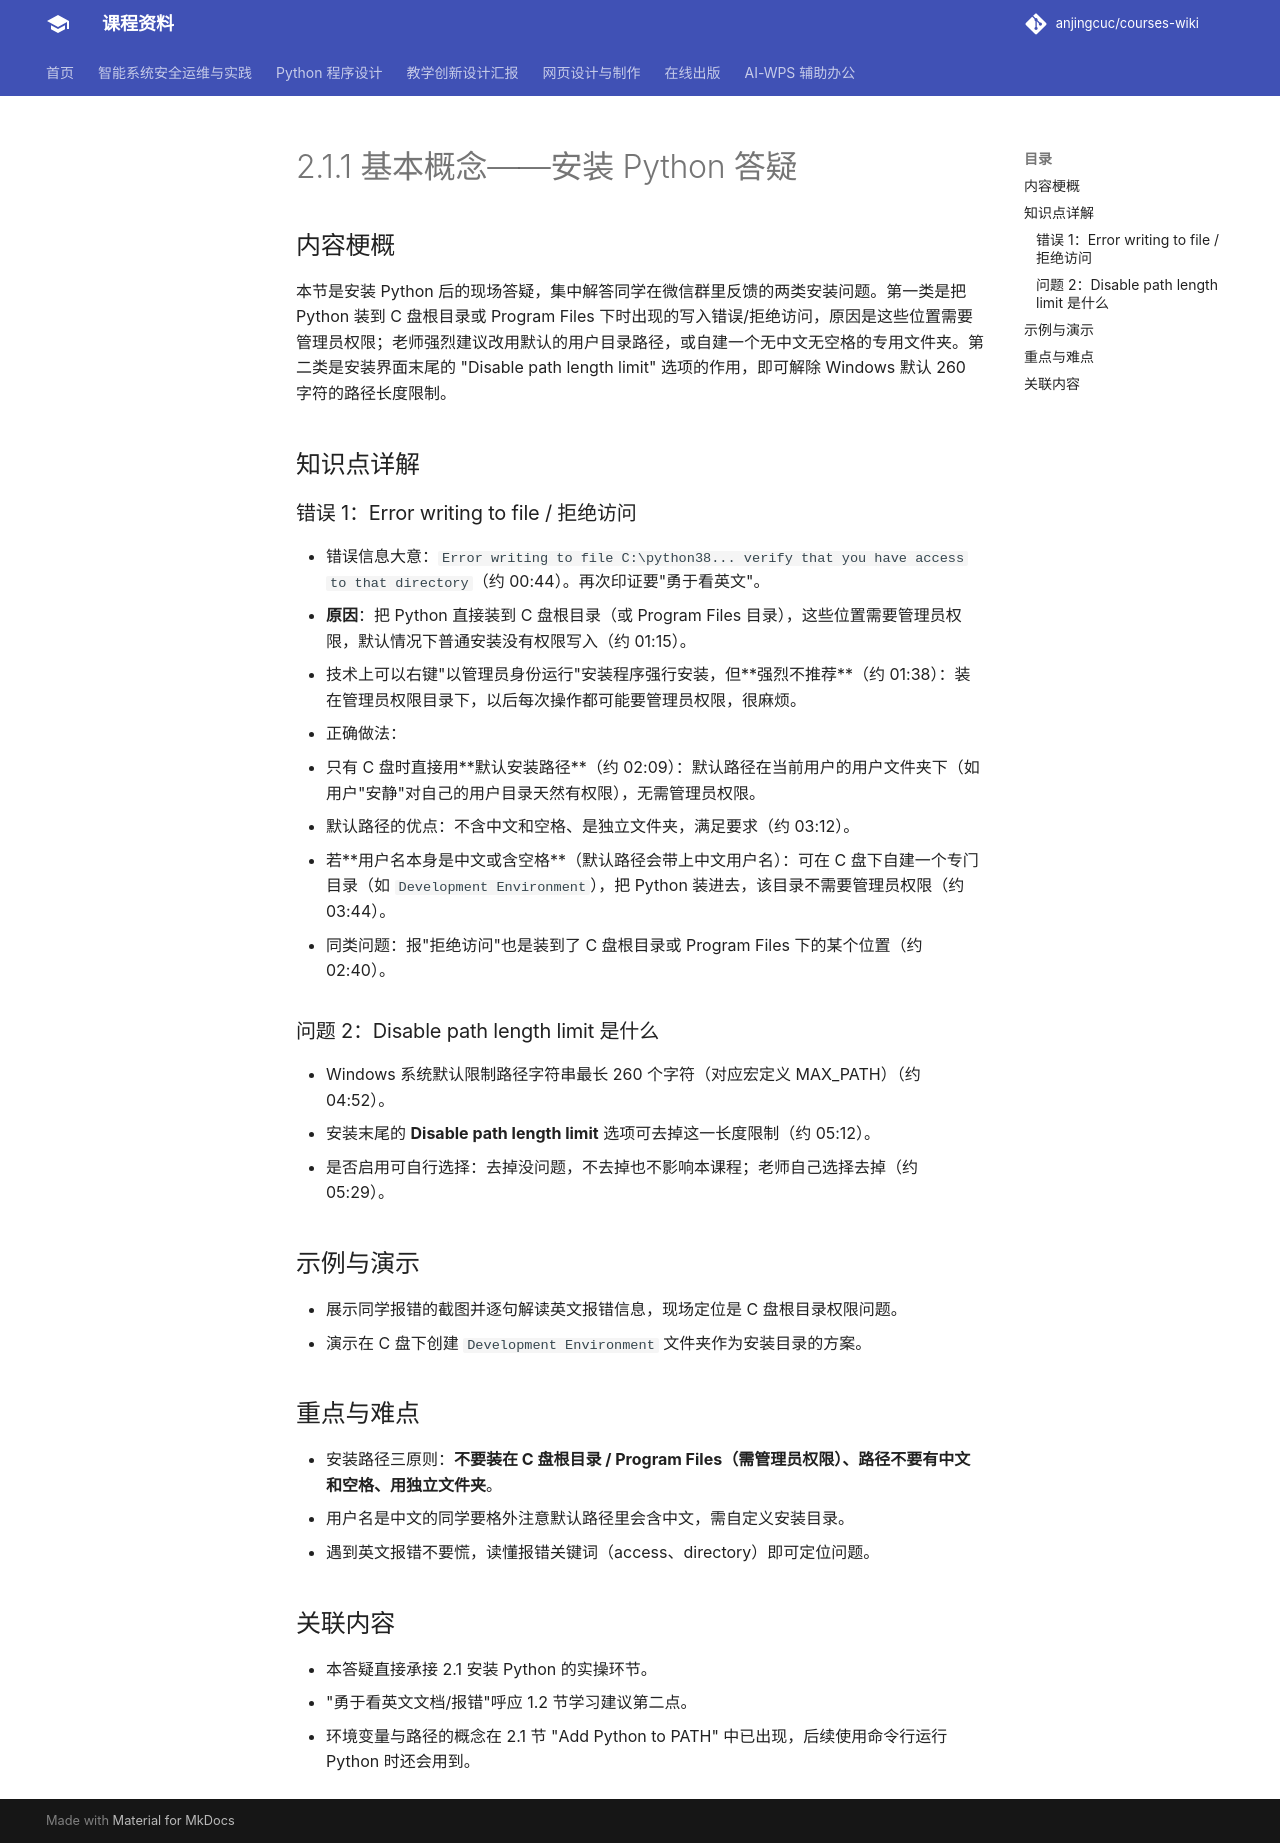

repository: anjingcuc/courses-wiki · page: python/v2/notes/2.1.1-基本概念-安装Python答疑/index.html · generator: mkdocs

# 2.1.1 基本概念——安装 Python 答疑

## 内容梗概

本节是安装 Python 后的现场答疑，集中解答同学在微信群里反馈的两类安装问题。第一类是把 Python 装到 C 盘根目录或 Program Files 下时出现的写入错误/拒绝访问，原因是这些位置需要管理员权限；老师强烈建议改用默认的用户目录路径，或自建一个无中文无空格的专用文件夹。第二类是安装界面末尾的 "Disable path length limit" 选项的作用，即可解除 Windows 默认 260 字符的路径长度限制。

## 知识点详解

### 错误 1：Error writing to file / 拒绝访问

- 错误信息大意：`Error writing to file C:\python38... verify that you have access to that directory`（约 00:44）。再次印证要"勇于看英文"。
- **原因**：把 Python 直接装到 C 盘根目录（或 Program Files 目录），这些位置需要管理员权限，默认情况下普通安装没有权限写入（约 01:15）。
- 技术上可以右键"以管理员身份运行"安装程序强行安装，但**强烈不推荐**（约 01:38）：装在管理员权限目录下，以后每次操作都可能要管理员权限，很麻烦。
- 正确做法：
  - 只有 C 盘时直接用**默认安装路径**（约 02:09）：默认路径在当前用户的用户文件夹下（如用户"安静"对自己的用户目录天然有权限），无需管理员权限。
  - 默认路径的优点：不含中文和空格、是独立文件夹，满足要求（约 03:12）。
  - 若**用户名本身是中文或含空格**（默认路径会带上中文用户名）：可在 C 盘下自建一个专门目录（如 `Development Environment`），把 Python 装进去，该目录不需要管理员权限（约 03:44）。
- 同类问题：报"拒绝访问"也是装到了 C 盘根目录或 Program Files 下的某个位置（约 02:40）。

### 问题 2：Disable path length limit 是什么

- Windows 系统默认限制路径字符串最长 260 个字符（对应宏定义 MAX_PATH）（约 04:52）。
- 安装末尾的 **Disable path length limit** 选项可去掉这一长度限制（约 05:12）。
- 是否启用可自行选择：去掉没问题，不去掉也不影响本课程；老师自己选择去掉（约 05:29）。

## 示例与演示

- 展示同学报错的截图并逐句解读英文报错信息，现场定位是 C 盘根目录权限问题。
- 演示在 C 盘下创建 `Development Environment` 文件夹作为安装目录的方案。

## 重点与难点

- 安装路径三原则：**不要装在 C 盘根目录 / Program Files（需管理员权限）、路径不要有中文和空格、用独立文件夹**。
- 用户名是中文的同学要格外注意默认路径里会含中文，需自定义安装目录。
- 遇到英文报错不要慌，读懂报错关键词（access、directory）即可定位问题。

## 关联内容

- 本答疑直接承接 2.1 安装 Python 的实操环节。
- "勇于看英文文档/报错"呼应 1.2 节学习建议第二点。
- 环境变量与路径的概念在 2.1 节 "Add Python to PATH" 中已出现，后续使用命令行运行 Python 时还会用到。
